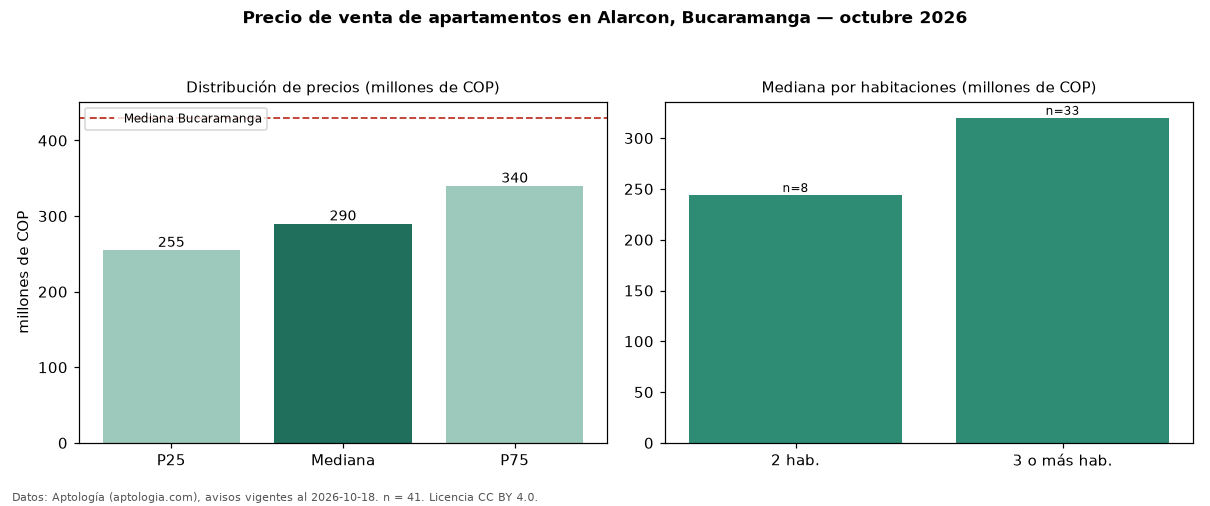

The data file committed next to this chart (first rows):
seccion, metrica, valor, moneda, n
precio, p25, 255000000, COP, 41
precio, mediana, 290000000, COP, 41
precio, p75, 340000000, COP, 41
precio, minimo, 190000000, COP, 41
precio, maximo, 450000000, COP, 41
m2, mediana_precio_m2, 4081802, COP, 34
m2, area_mediana_m2, 74.0, m2, 34
admin, mediana_admin_mes, 287000, COP, 35
banos, mediana_banos, 2.0, , 
parqueadero, pct_con_parqueadero, 90.0, %, 40
estrato, estrato_mas_frecuente, 4, , 41
habitaciones, 2, 244000000, COP, 8
habitaciones, 3+, 320000000, COP, 33
ciudad, mediana_ciudad_referencia, 430000000, COP, 
ciudad, mediana_m2_ciudad, 4666667, COP, 
fuente, fecha_datos, 2026-10-18, , 
fuente, atribucion, https://www.aptologia.com/venta/bucarama…, , 
fuente, licencia, CC BY 4.0, , 
